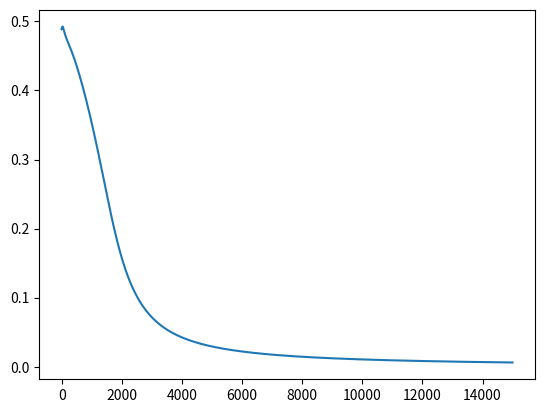

Python code for this plot:
import numpy as np
import matplotlib.pyplot as plt

# Neural Network for solving XOR Problem
# 1 1 --> 0
# 1 0 --> 1
# 0 1 --> 1
# 0 0 --> 0

# Activation function: sigmoid
def sigmoid(x):
	return 1 / (1 + np.exp(-x))

# Sigmoid derivative for backprop
def sigmoid_deriv(x):
	return sigmoid(x)*(1-sigmoid(x))

# Forward function
def forward(x, w1, w2, predict=False):
	a1 = np.matmul(x, w1)
	z1 = sigmoid(a1)

	# create and add bias
	bias = np.ones((len(z1), 1))
	z1 = np.concatenate((bias, z1), axis=1)
	a2 = np.matmul(z1, w2)
	z2 = sigmoid(a2)
	if predict:
		return z2
	return a1, z1, a2, z2

# Backprop function
def backprop(a2, z0, z1, z2, y):

	delta2 = z2 - y
	Delta2 = np.matmul(z1.T, delta2)
	delta1 = (delta2.dot(w2[1:,:].T))*sigmoid_deriv(a1)
	Delta1 = np.matmul(z0.T, delta1)
	return delta2, Delta1, Delta2

# First column = bias
X = np.array([[1, 1, 0],
			[1, 0, 1],
			[1, 0, 0],
			[1, 1, 1]])
# Output
y = np.array([[1], [1], [0], [0]])

# init weights
w1 = np.random.randn(3, 5)
w2 = np.random.randn(6, 1)

# init learning rate
lr = 0.09

costs = []

#init epochs
epochs = 15000

m = len(X)

# Start training
for i in range(epochs):

	# Forward
	a1, z1, a2, z2 = forward(X, w1, w2)

	# Backprop
	delta2, Delta1, Delta2 = backprop(a2, X, z1, z2, y)

	w1 -= lr*(1/m)*Delta1
	w2 -= lr*(1/m)*Delta2

	# Add costs to list for plotting
	c = np.mean(np.abs(delta2))
	costs.append(c)

	if i % 1000 == 0:
		print(f"Iteration: {i}. Error: {c}")

# Training complete
print("Training complete.")

# Make predictions
z3 = forward(X, w1, w2, True)
print("Percentages: ")
print(z3)
print("Predictions: ")
print(np.round(z3))

# Plot cost
plt.plot(costs)
plt.show()